2-way image classification set "processed_data" from GitHub (maomao7784/Casting-Product-Quality-Inspection); label vocabulary: defective front, ok front.

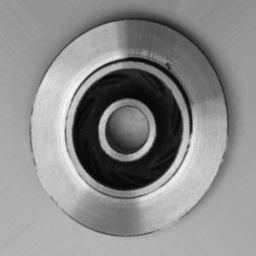
Label: defective front

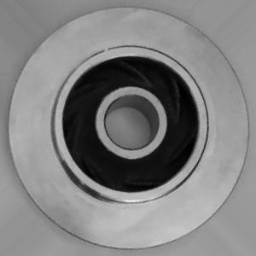
Label: ok front

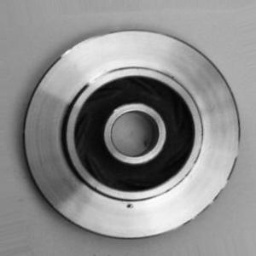
Label: defective front

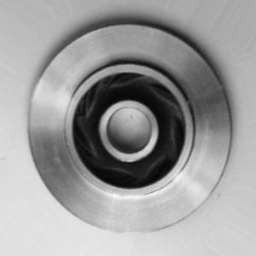
Label: ok front

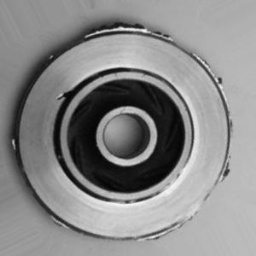
Label: defective front

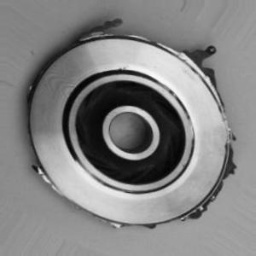
Label: defective front
